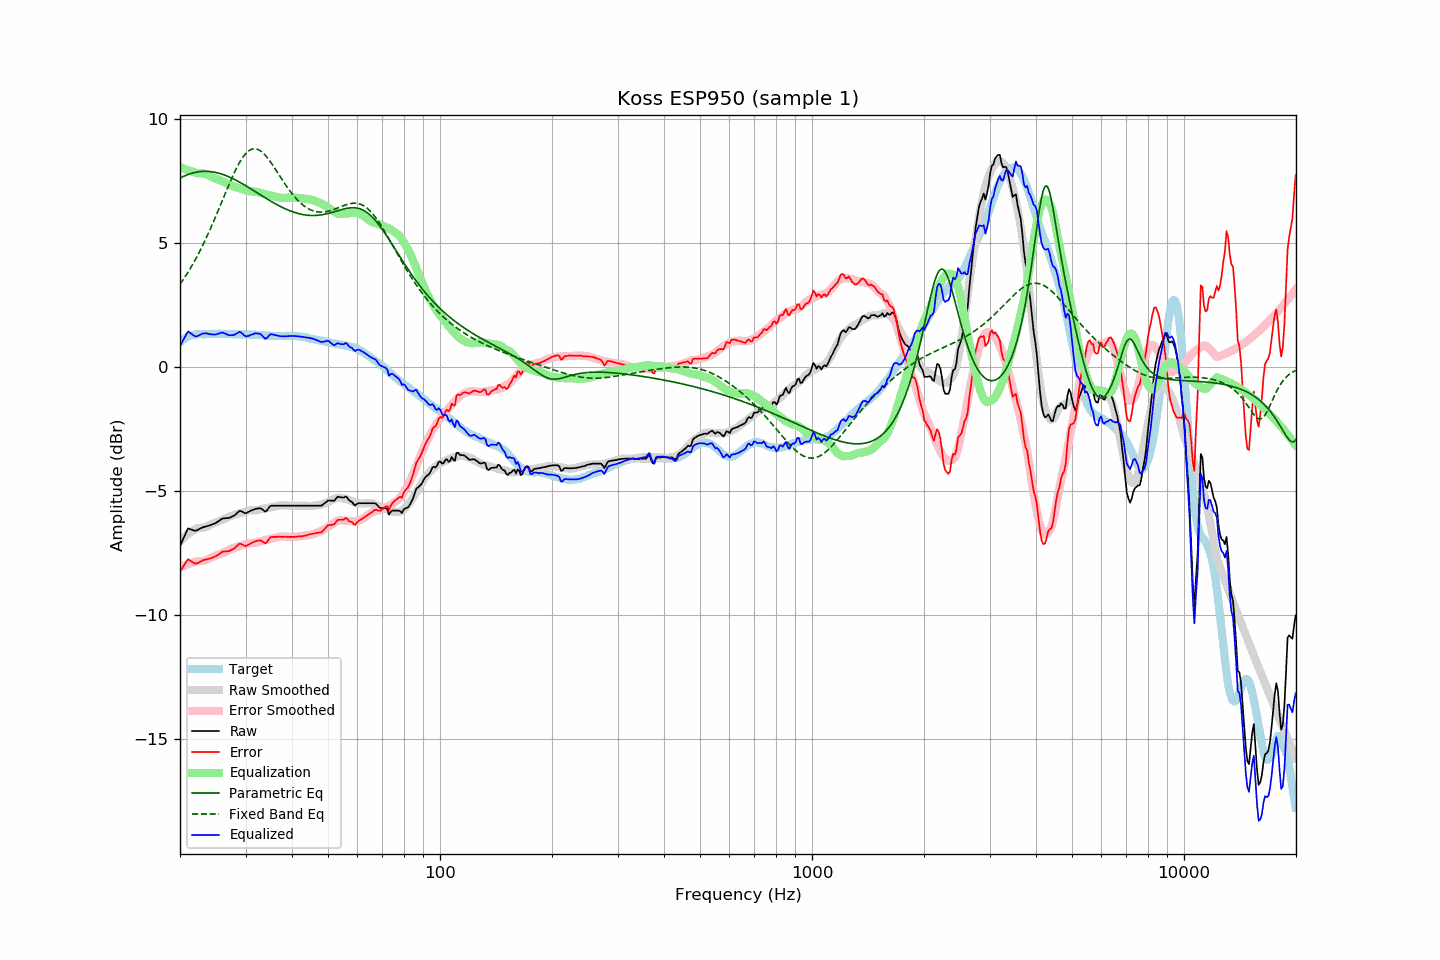

The data file committed next to this chart (first rows):
frequency, raw, error, smoothed, error_smoothed, equalization, parametric_eq, fixed_band_eq, equalized_raw, equalized_smoothed, target
20.00, -7.22, -8.24, -7.04, -8.08, 8.08, 7.63, 3.35, 0.86, 1.05, 1.02
20.20, -7.08, -8.15, -6.97, -8.06, 8.06, 7.67, 3.44, 0.97, 1.09, 1.07
20.40, -6.93, -8.05, -6.91, -8.03, 8.03, 7.70, 3.53, 1.10, 1.12, 1.12
20.61, -6.79, -7.94, -6.85, -8.00, 8.00, 7.73, 3.63, 1.21, 1.16, 1.15
20.81, -6.64, -7.84, -6.79, -7.97, 7.97, 7.75, 3.73, 1.34, 1.19, 1.20
21.02, -6.51, -7.75, -6.74, -7.95, 7.95, 7.78, 3.84, 1.44, 1.21, 1.24
21.23, -6.53, -7.79, -6.69, -7.93, 7.93, 7.80, 3.94, 1.40, 1.24, 1.26
21.44, -6.55, -7.83, -6.64, -7.90, 7.90, 7.82, 4.05, 1.35, 1.26, 1.28
21.66, -6.58, -7.88, -6.60, -7.88, 7.88, 7.84, 4.16, 1.30, 1.28, 1.30
21.87, -6.60, -7.91, -6.56, -7.86, 7.86, 7.86, 4.28, 1.26, 1.30, 1.31
22.09, -6.60, -7.93, -6.52, -7.84, 7.84, 7.87, 4.40, 1.24, 1.32, 1.33
22.31, -6.57, -7.91, -6.49, -7.82, 7.82, 7.88, 4.52, 1.25, 1.33, 1.34
22.54, -6.53, -7.87, -6.49, -7.82, 7.82, 7.89, 4.64, 1.29, 1.34, 1.34
22.76, -6.50, -7.84, -6.48, -7.82, 7.82, 7.90, 4.77, 1.32, 1.34, 1.34
22.99, -6.47, -7.80, -6.48, -7.82, 7.82, 7.90, 4.90, 1.35, 1.34, 1.33
23.22, -6.45, -7.78, -6.47, -7.82, 7.82, 7.91, 5.03, 1.37, 1.34, 1.33
23.45, -6.43, -7.76, -6.46, -7.80, 7.80, 7.91, 5.17, 1.37, 1.34, 1.33
23.69, -6.41, -7.75, -6.43, -7.77, 7.77, 7.90, 5.31, 1.36, 1.34, 1.34
23.92, -6.40, -7.74, -6.39, -7.74, 7.74, 7.90, 5.45, 1.34, 1.34, 1.34
24.16, -6.37, -7.71, -6.36, -7.70, 7.70, 7.89, 5.60, 1.33, 1.34, 1.34
24.40, -6.35, -7.70, -6.33, -7.67, 7.67, 7.89, 5.75, 1.32, 1.34, 1.35
24.65, -6.32, -7.66, -6.30, -7.64, 7.64, 7.88, 5.90, 1.32, 1.34, 1.34
24.89, -6.30, -7.64, -6.27, -7.62, 7.62, 7.86, 6.05, 1.32, 1.34, 1.34
25.14, -6.26, -7.60, -6.25, -7.59, 7.59, 7.85, 6.20, 1.33, 1.34, 1.34
25.39, -6.21, -7.56, -6.22, -7.57, 7.57, 7.83, 6.36, 1.36, 1.34, 1.35
25.65, -6.17, -7.52, -6.20, -7.54, 7.54, 7.81, 6.52, 1.37, 1.35, 1.35
25.91, -6.12, -7.46, -6.18, -7.52, 7.52, 7.79, 6.67, 1.40, 1.34, 1.34
26.16, -6.10, -7.44, -6.15, -7.49, 7.49, 7.77, 6.83, 1.39, 1.34, 1.34
26.43, -6.10, -7.44, -6.12, -7.46, 7.46, 7.75, 6.99, 1.36, 1.34, 1.34
26.69, -6.09, -7.43, -6.08, -7.42, 7.42, 7.72, 7.15, 1.33, 1.34, 1.34
26.96, -6.09, -7.43, -6.05, -7.39, 7.39, 7.70, 7.30, 1.30, 1.34, 1.34
27.23, -6.07, -7.41, -6.02, -7.36, 7.36, 7.67, 7.45, 1.29, 1.34, 1.34
27.50, -6.04, -7.38, -6.00, -7.33, 7.33, 7.64, 7.60, 1.29, 1.33, 1.34
27.77, -6.01, -7.34, -5.97, -7.31, 7.31, 7.61, 7.74, 1.30, 1.33, 1.33
28.05, -5.98, -7.31, -5.96, -7.29, 7.29, 7.57, 7.88, 1.31, 1.33, 1.33
28.33, -5.92, -7.24, -5.94, -7.27, 7.27, 7.54, 8.02, 1.35, 1.33, 1.32
28.62, -5.86, -7.18, -5.92, -7.25, 7.25, 7.51, 8.14, 1.39, 1.33, 1.32
28.90, -5.80, -7.13, -5.90, -7.23, 7.23, 7.47, 8.26, 1.43, 1.33, 1.33
29.19, -5.81, -7.13, -5.88, -7.21, 7.21, 7.44, 8.37, 1.40, 1.33, 1.32
29.48, -5.84, -7.17, -5.86, -7.19, 7.19, 7.40, 8.47, 1.34, 1.32, 1.33
29.78, -5.88, -7.20, -5.84, -7.16, 7.16, 7.36, 8.55, 1.28, 1.32, 1.32
30.08, -5.90, -7.23, -5.82, -7.14, 7.14, 7.32, 8.63, 1.24, 1.32, 1.33
30.38, -5.86, -7.18, -5.80, -7.12, 7.12, 7.28, 8.69, 1.25, 1.32, 1.32
30.68, -5.83, -7.15, -5.78, -7.10, 7.10, 7.24, 8.74, 1.27, 1.32, 1.32
30.99, -5.79, -7.11, -5.78, -7.10, 7.10, 7.20, 8.78, 1.30, 1.32, 1.32
31.30, -5.77, -7.08, -5.78, -7.09, 7.09, 7.16, 8.80, 1.32, 1.31, 1.31
31.61, -5.74, -7.05, -5.78, -7.09, 7.09, 7.12, 8.82, 1.35, 1.31, 1.31
31.93, -5.72, -7.03, -5.78, -7.09, 7.09, 7.08, 8.81, 1.36, 1.31, 1.31
32.24, -5.71, -7.01, -5.77, -7.07, 7.07, 7.04, 8.80, 1.36, 1.30, 1.30
32.57, -5.70, -7.00, -5.75, -7.05, 7.05, 7.00, 8.77, 1.35, 1.30, 1.30
32.89, -5.69, -6.99, -5.74, -7.03, 7.03, 6.96, 8.73, 1.34, 1.30, 1.30
33.22, -5.73, -7.02, -5.72, -7.01, 7.01, 6.92, 8.68, 1.28, 1.29, 1.29
33.55, -5.78, -7.07, -5.71, -6.99, 6.99, 6.88, 8.63, 1.21, 1.29, 1.29
33.89, -5.83, -7.11, -5.70, -6.98, 6.98, 6.84, 8.56, 1.15, 1.28, 1.28
34.23, -5.79, -7.07, -5.69, -6.97, 6.97, 6.80, 8.48, 1.17, 1.28, 1.28
34.57, -5.70, -6.97, -5.68, -6.95, 6.95, 6.76, 8.40, 1.25, 1.27, 1.27
34.92, -5.61, -6.88, -5.67, -6.93, 6.93, 6.72, 8.31, 1.32, 1.27, 1.27
35.27, -5.59, -6.85, -5.65, -6.92, 6.92, 6.68, 8.22, 1.33, 1.27, 1.26
35.62, -5.59, -6.85, -5.64, -6.90, 6.90, 6.64, 8.13, 1.31, 1.26, 1.26
35.97, -5.59, -6.85, -5.63, -6.89, 6.89, 6.61, 8.03, 1.30, 1.26, 1.26
... 635 more rows
